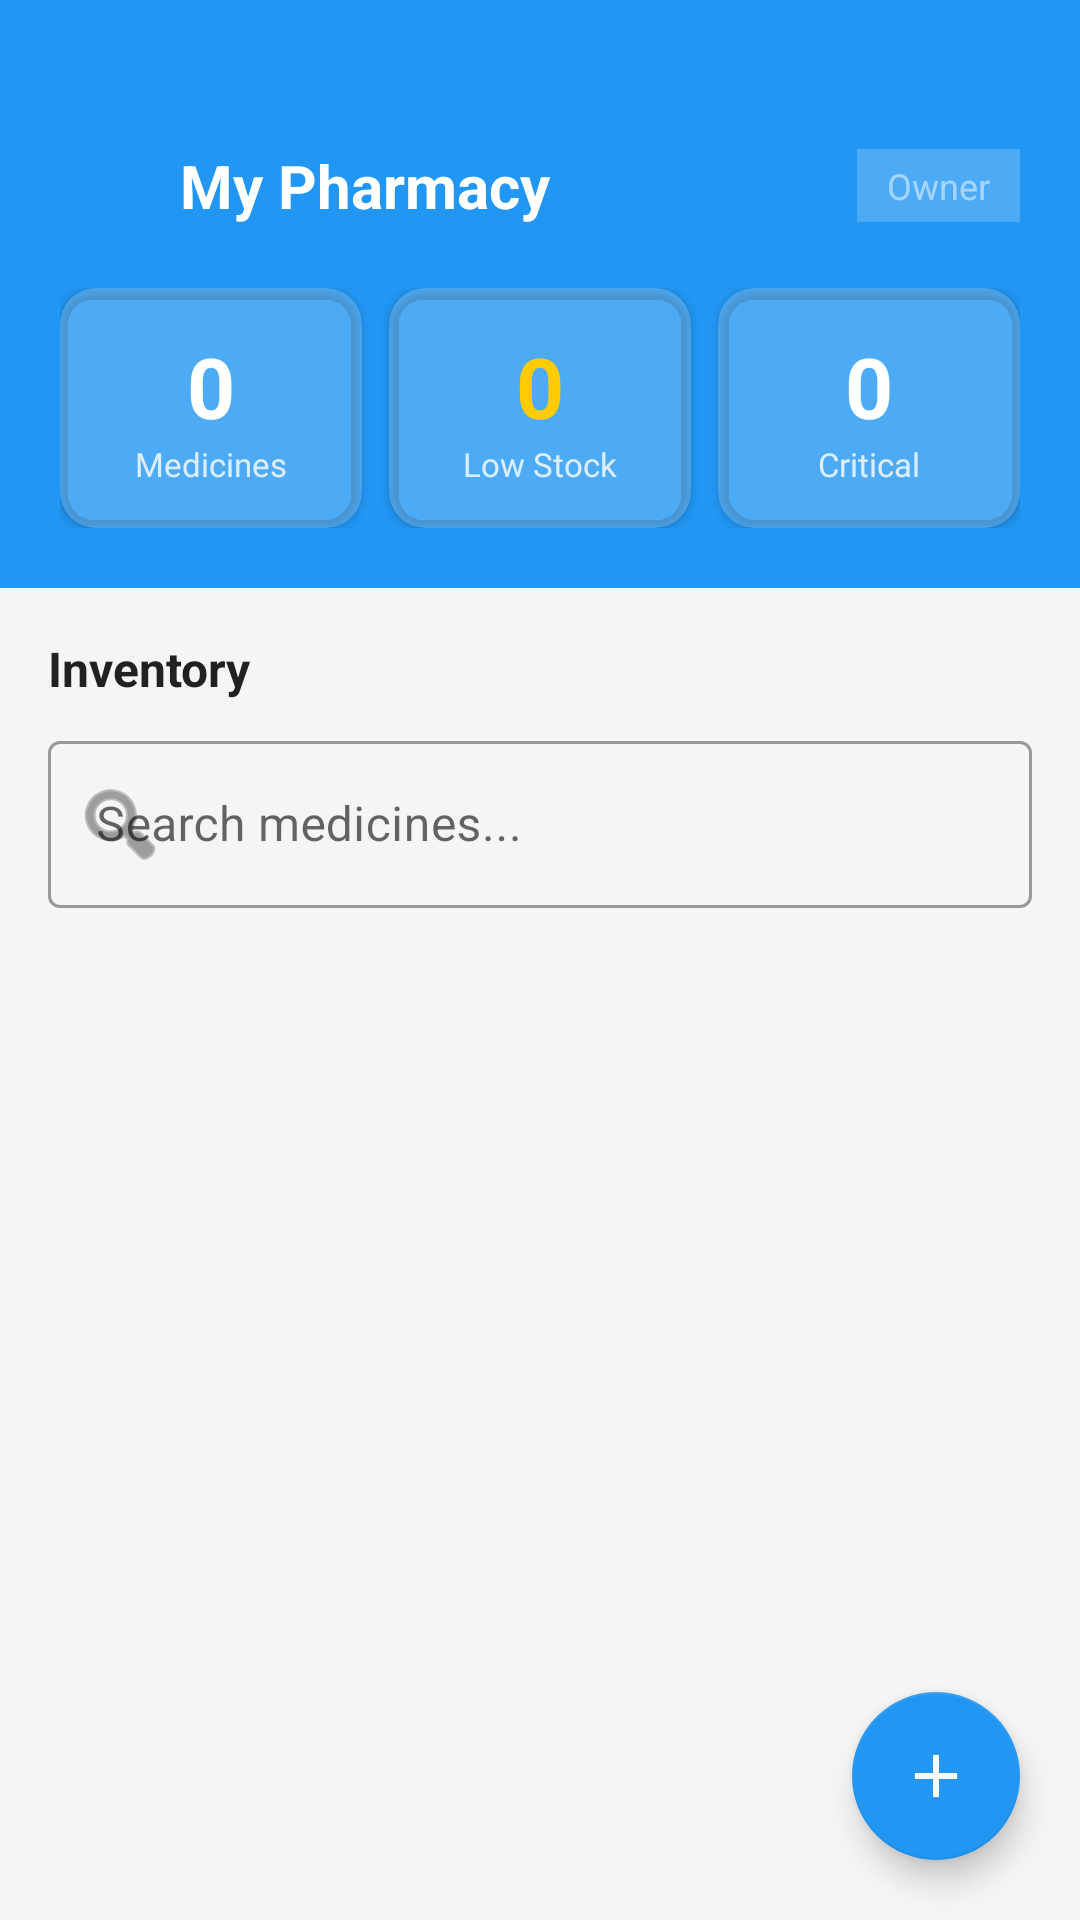

Reconstruct the res/layout file that produces this screen, plus the resources it refers to.
<!-- AndroidManifest.xml: activity theme Theme.PharmaFind -->
<!-- res/layout/activity_pharmacy_owner_dashboard.xml -->
<?xml version="1.0" encoding="utf-8"?>
<LinearLayout xmlns:android="http://schemas.android.com/apk/res/android"
    xmlns:app="http://schemas.android.com/apk/res-auto"
    android:layout_width="match_parent"
    android:layout_height="match_parent"
    android:orientation="vertical"
    android:background="#F5F5F5">

    
    <LinearLayout
        android:layout_width="match_parent"
        android:layout_height="wrap_content"
        android:background="@color/primary"
        android:orientation="vertical"
        android:paddingHorizontal="20dp"
        android:paddingTop="48dp"
        android:paddingBottom="20dp">

        <LinearLayout
            android:layout_width="match_parent"
            android:layout_height="wrap_content"
            android:orientation="horizontal"
            android:gravity="center_vertical">

            <ImageView
                android:id="@+id/btnOwnerBack"
                android:layout_width="28dp"
                android:layout_height="28dp"
                android:src="@drawable/ic_back"
                android:tint="@android:color/white" />

            <TextView
                android:id="@+id/txtOwnerPharmacyName"
                android:layout_width="0dp"
                android:layout_height="wrap_content"
                android:layout_weight="1"
                android:layout_marginStart="12dp"
                android:text="My Pharmacy"
                android:textColor="@android:color/white"
                android:textSize="20sp"
                android:textStyle="bold" />

            <TextView
                android:text="Owner"
                android:textColor="#80FFFFFF"
                android:textSize="12sp"
                android:background="#33FFFFFF"
                android:paddingHorizontal="10dp"
                android:paddingVertical="4dp"
                android:layout_width="wrap_content"
                android:layout_height="wrap_content" />
        </LinearLayout>

        
        <LinearLayout
            android:layout_width="match_parent"
            android:layout_height="wrap_content"
            android:orientation="horizontal"
            android:layout_marginTop="20dp">

            <androidx.cardview.widget.CardView
                android:layout_width="0dp"
                android:layout_height="wrap_content"
                android:layout_weight="1"
                android:layout_marginEnd="6dp"
                app:cardCornerRadius="12dp"
                app:cardBackgroundColor="#33FFFFFF">
                <LinearLayout
                    android:layout_width="match_parent"
                    android:layout_height="wrap_content"
                    android:orientation="vertical"
                    android:padding="14dp"
                    android:gravity="center">
                    <TextView
                        android:id="@+id/txtTotalMedicines"
                        android:layout_width="wrap_content"
                        android:layout_height="wrap_content"
                        android:text="0"
                        android:textColor="@android:color/white"
                        android:textSize="28sp"
                        android:textStyle="bold"/>
                    <TextView
                        android:text="Medicines"
                        android:textColor="#CCFFFFFF"
                        android:textSize="11sp"
                        android:layout_width="wrap_content"
                        android:layout_height="wrap_content"/>
                </LinearLayout>
            </androidx.cardview.widget.CardView>

            <androidx.cardview.widget.CardView
                android:layout_width="0dp"
                android:layout_height="wrap_content"
                android:layout_weight="1"
                android:layout_marginHorizontal="3dp"
                app:cardCornerRadius="12dp"
                app:cardBackgroundColor="#33FFFFFF">
                <LinearLayout
                    android:layout_width="match_parent"
                    android:layout_height="wrap_content"
                    android:orientation="vertical"
                    android:padding="14dp"
                    android:gravity="center">
                    <TextView
                        android:id="@+id/txtLowStockCount"
                        android:layout_width="wrap_content"
                        android:layout_height="wrap_content"
                        android:text="0"
                        android:textColor="#FFCC02"
                        android:textSize="28sp"
                        android:textStyle="bold"/>
                    <TextView
                        android:text="Low Stock"
                        android:textColor="#CCFFFFFF"
                        android:textSize="11sp"
                        android:layout_width="wrap_content"
                        android:layout_height="wrap_content"/>
                </LinearLayout>
            </androidx.cardview.widget.CardView>

            <androidx.cardview.widget.CardView
                android:layout_width="0dp"
                android:layout_height="wrap_content"
                android:layout_weight="1"
                android:layout_marginStart="6dp"
                app:cardCornerRadius="12dp"
                app:cardBackgroundColor="#33FFFFFF">
                <LinearLayout
                    android:layout_width="match_parent"
                    android:layout_height="wrap_content"
                    android:orientation="vertical"
                    android:padding="14dp"
                    android:gravity="center">
                    <TextView
                        android:id="@+id/txtCriticalCount"
                        android:layout_width="wrap_content"
                        android:layout_height="wrap_content"
                        android:text="0"
                        android:textColor="@android:color/white"
                        android:textSize="28sp"
                        android:textStyle="bold"/>
                    <TextView
                        android:text="Critical"
                        android:textColor="#CCFFFFFF"
                        android:textSize="11sp"
                        android:layout_width="wrap_content"
                        android:layout_height="wrap_content"/>
                </LinearLayout>
            </androidx.cardview.widget.CardView>

        </LinearLayout>
    </LinearLayout>

    
    <LinearLayout
        android:id="@+id/alertBanner"
        android:layout_width="match_parent"
        android:layout_height="wrap_content"
        android:orientation="horizontal"
        android:background="#FFEB3B"
        android:paddingHorizontal="16dp"
        android:paddingVertical="12dp"
        android:visibility="gone"
        android:gravity="center_vertical">

        <TextView
            android:id="@+id/txtAlertMessage"
            android:layout_width="0dp"
            android:layout_height="wrap_content"
            android:layout_weight="1"
            android:text="⚠️ Some medicines are running low"
            android:textColor="#5D4037"
            android:textSize="13sp"
            android:textStyle="bold"/>

        <TextView
            android:text="View ›"
            android:textColor="#5D4037"
            android:textSize="13sp"
            android:layout_width="wrap_content"
            android:layout_height="wrap_content"/>
    </LinearLayout>

    
    <TextView
        android:text="Inventory"
        android:textSize="16sp"
        android:textStyle="bold"
        android:textColor="#212121"
        android:paddingHorizontal="16dp"
        android:paddingTop="16dp"
        android:paddingBottom="8dp"
        android:layout_width="match_parent"
        android:layout_height="wrap_content"/>

    <ProgressBar
        android:id="@+id/progressBarOwner"
        android:layout_width="wrap_content"
        android:layout_height="wrap_content"
        android:layout_gravity="center"
        android:visibility="gone"/>

    <TextView
        android:id="@+id/txtOwnerEmpty"
        android:layout_width="match_parent"
        android:layout_height="wrap_content"
        android:text="No medicines yet"
        android:textColor="#9E9E9E"
        android:textSize="14sp"
        android:gravity="center"
        android:padding="40dp"
        android:visibility="gone"/>

    
    <LinearLayout
        android:layout_width="match_parent"
        android:layout_height="wrap_content"
        android:orientation="vertical"
        android:paddingHorizontal="16dp"
        android:paddingBottom="4dp">

        <com.google.android.material.textfield.TextInputLayout
            android:layout_width="match_parent"
            android:layout_height="wrap_content"
            android:hint="Search medicines..."
            style="@style/Widget.MaterialComponents.TextInputLayout.OutlinedBox"
            app:startIconDrawable="@android:drawable/ic_menu_search">
            <com.google.android.material.textfield.TextInputEditText
                android:id="@+id/edtInventorySearch"
                android:layout_width="match_parent"
                android:layout_height="wrap_content"
                android:inputType="text"
                android:imeOptions="actionSearch"/>
        </com.google.android.material.textfield.TextInputLayout>

        <TextView
            android:id="@+id/txtInventorySearchCount"
            android:layout_width="match_parent"
            android:layout_height="wrap_content"
            android:textSize="12sp"
            android:textColor="#888888"
            android:gravity="end"
            android:paddingTop="2dp"
            android:visibility="visible"/>

    </LinearLayout>

    <androidx.recyclerview.widget.RecyclerView
        android:id="@+id/rvOwnerInventory"
        android:layout_width="match_parent"
        android:layout_height="0dp"
        android:layout_weight="1"
        android:paddingHorizontal="12dp"
        android:paddingBottom="80dp"
        android:clipToPadding="false"/>

    
    <com.google.android.material.floatingactionbutton.FloatingActionButton
        android:id="@+id/fabAddInventory"
        android:layout_width="wrap_content"
        android:layout_height="wrap_content"
        android:layout_gravity="bottom|end"
        android:layout_margin="20dp"
        android:src="@drawable/ic_add"
        app:backgroundTint="@color/primary"
        app:tint="@android:color/white"/>

</LinearLayout>
<!-- resources referenced by this layout -->
<resources>
  <color name="primary">#2196F3</color>
  <!-- drawable ic_add (drawable) -->
  <?xml version="1.0" encoding="utf-8"?>
  <vector xmlns:android="http://schemas.android.com/apk/res/android"
      android:width="24dp"
      android:height="24dp"
      android:viewportWidth="24"
      android:viewportHeight="24">
      <path
          android:fillColor="@android:color/black"
          android:pathData="M19,13h-6v6h-2v-6H5v-2h6V5h2v6h6v2z"/>
  </vector>
  <style name="Theme.PharmaFind" parent="Theme.MaterialComponents.Light.NoActionBar">
          <item name="colorPrimary">@color/primary</item>
          <item name="colorPrimaryDark">@color/primary_dark</item>
          <item name="colorAccent">@color/accent</item>
          <item name="android:statusBarColor">@color/primary</item>
      </style>
  <color name="primary_dark">#1976D2</color>
  <color name="accent">#FF5722</color>
</resources>
